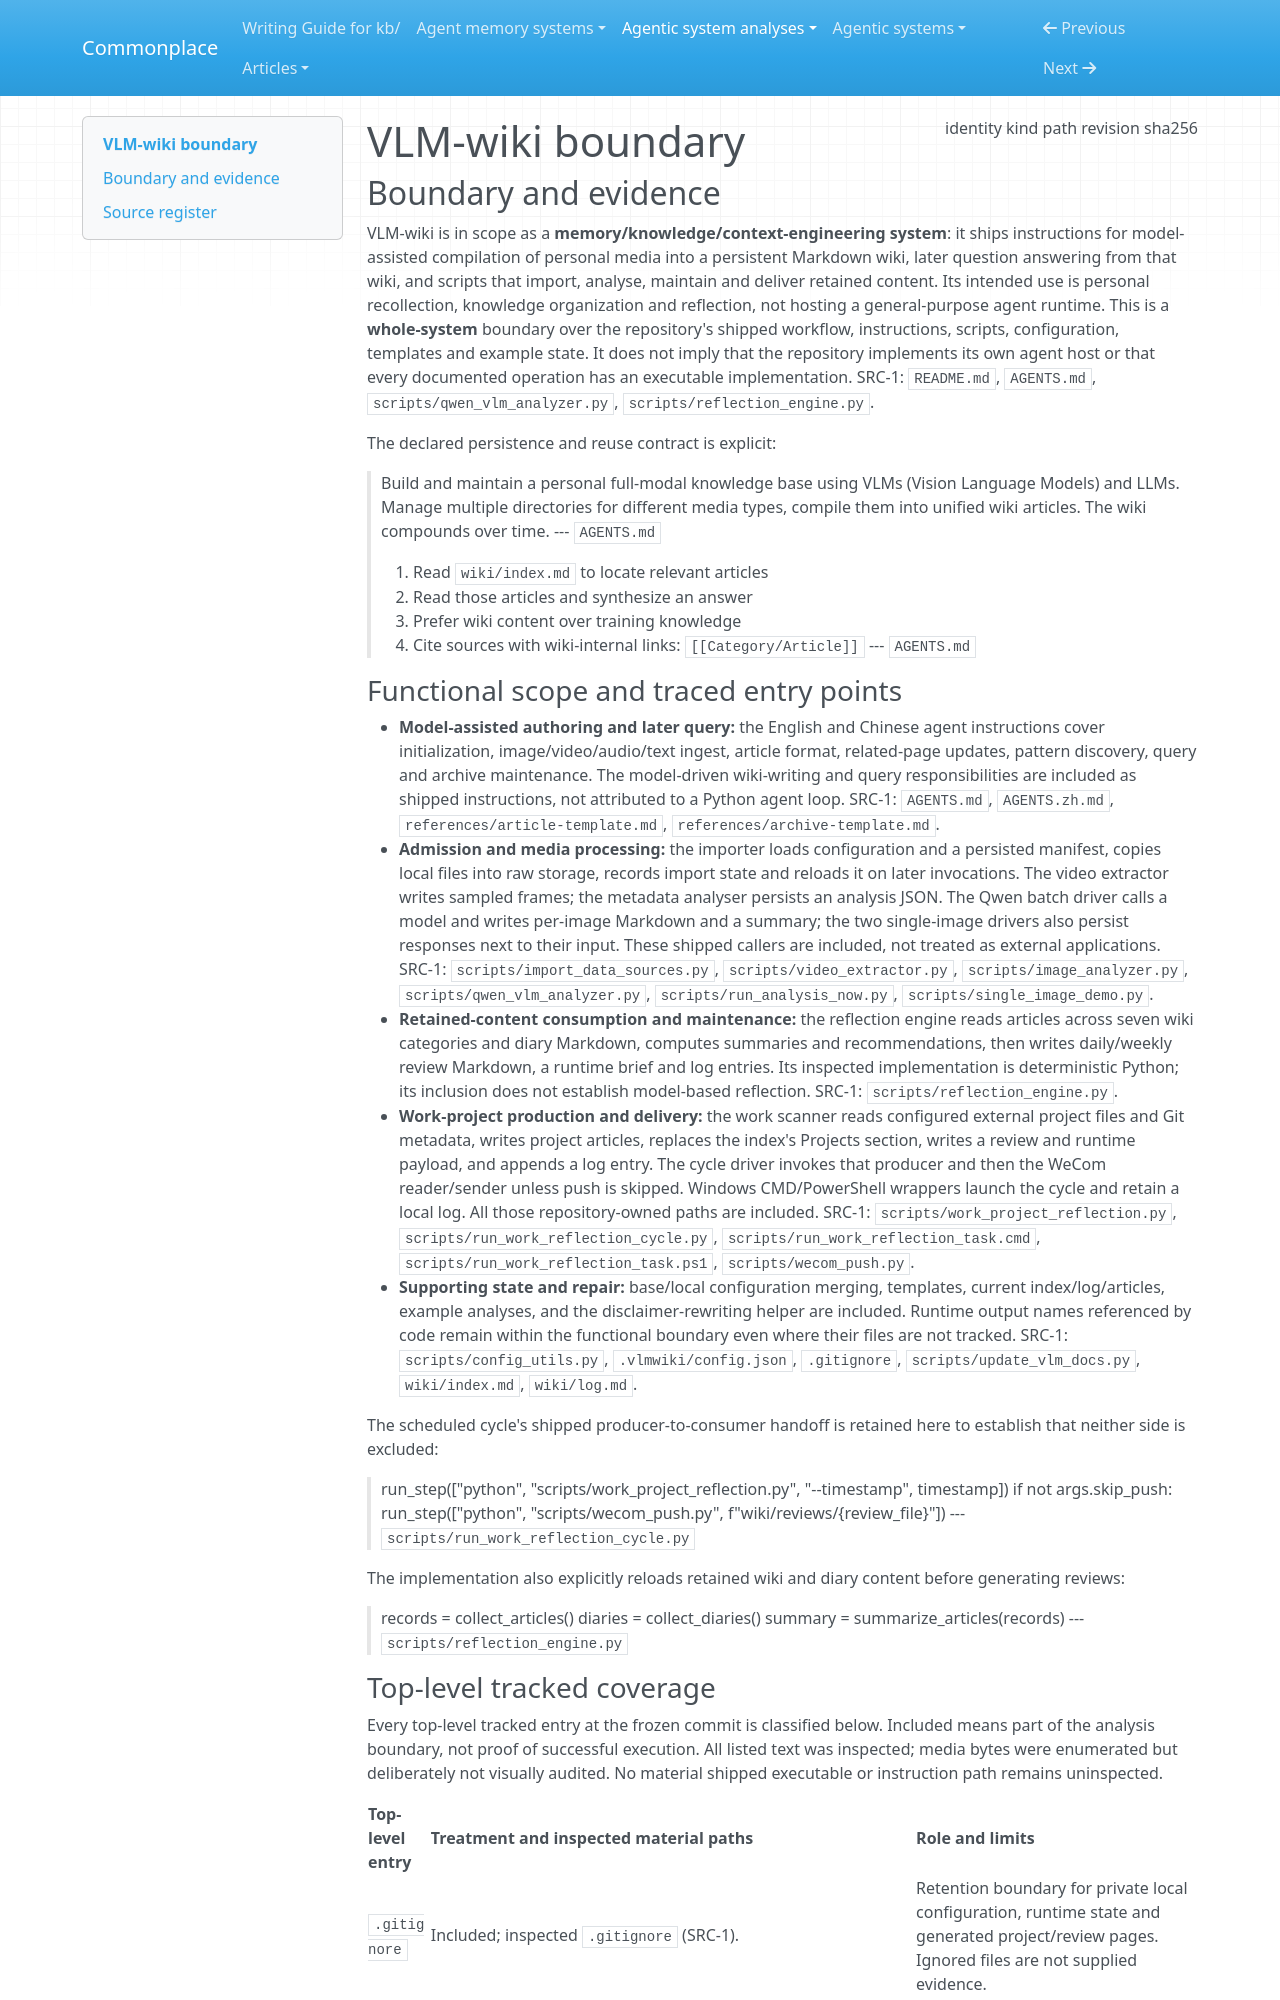

repository: zby/commonplace · page: agentic-system-analyses/retained/vlm-wiki/boundary/index.html · generator: mkdocs

---
type: agentic-system-analyses/types/agentic-system-boundary.md
description: "VLM-wiki's shipped personal knowledge workflow and supporting scripts at commit 503c43f98b5d1e21c74df384fdffd3e0652573b3."
run-id: AAS-2026-10-14-vlm-wiki-311faef777b4-01
result-disposition: complete
target-class: memory/knowledge/context-engineering system
boundary-kind: whole-system
reviewed-boundary: "503c43f98b5d1e21c74df384fdffd3e0652573b3"
analysis-cutoff: "2026-10-14"
evidence-tier: code-grounded
source:
  identity: https://github.com/veniVeci/VLM-wiki
  kind: git
  path: /home/zby/llm/commonplace/.commonplace/worktrees/vlm-wiki-311faef777b4/related-systems/veniVeci--VLM-wiki
  revision: "503c43f98b5d1e21c74df384fdffd3e0652573b3"
  sha256: null
---

# VLM-wiki boundary

## Boundary and evidence

VLM-wiki is in scope as a **memory/knowledge/context-engineering system**: it ships instructions for model-assisted compilation of personal media into a persistent Markdown wiki, later question answering from that wiki, and scripts that import, analyse, maintain and deliver retained content. Its intended use is personal recollection, knowledge organization and reflection, not hosting a general-purpose agent runtime. This is a **whole-system** boundary over the repository's shipped workflow, instructions, scripts, configuration, templates and example state. It does not imply that the repository implements its own agent host or that every documented operation has an executable implementation. SRC-1: `README.md`, `AGENTS.md`, `scripts/qwen_vlm_analyzer.py`, `scripts/reflection_engine.py`.

The declared persistence and reuse contract is explicit:

> Build and maintain a personal full-modal knowledge base using VLMs (Vision Language Models) and LLMs. Manage multiple directories for different media types, compile them into unified wiki articles. The wiki compounds over time.
> --- `AGENTS.md`

> 1. Read `wiki/index.md` to locate relevant articles
> 2. Read those articles and synthesize an answer
> 3. Prefer wiki content over training knowledge
> 4. Cite sources with wiki-internal links: `[[Category/Article]]`
> --- `AGENTS.md`

### Functional scope and traced entry points

- **Model-assisted authoring and later query:** the English and Chinese agent instructions cover initialization, image/video/audio/text ingest, article format, related-page updates, pattern discovery, query and archive maintenance. The model-driven wiki-writing and query responsibilities are included as shipped instructions, not attributed to a Python agent loop. SRC-1: `AGENTS.md`, `AGENTS.zh.md`, `references/article-template.md`, `references/archive-template.md`.
- **Admission and media processing:** the importer loads configuration and a persisted manifest, copies local files into raw storage, records import state and reloads it on later invocations. The video extractor writes sampled frames; the metadata analyser persists an analysis JSON. The Qwen batch driver calls a model and writes per-image Markdown and a summary; the two single-image drivers also persist responses next to their input. These shipped callers are included, not treated as external applications. SRC-1: `scripts/import_data_sources.py`, `scripts/video_extractor.py`, `scripts/image_analyzer.py`, `scripts/qwen_vlm_analyzer.py`, `scripts/run_analysis_now.py`, `scripts/single_image_demo.py`.
- **Retained-content consumption and maintenance:** the reflection engine reads articles across seven wiki categories and diary Markdown, computes summaries and recommendations, then writes daily/weekly review Markdown, a runtime brief and log entries. Its inspected implementation is deterministic Python; its inclusion does not establish model-based reflection. SRC-1: `scripts/reflection_engine.py`.
- **Work-project production and delivery:** the work scanner reads configured external project files and Git metadata, writes project articles, replaces the index's Projects section, writes a review and runtime payload, and appends a log entry. The cycle driver invokes that producer and then the WeCom reader/sender unless push is skipped. Windows CMD/PowerShell wrappers launch the cycle and retain a local log. All those repository-owned paths are included. SRC-1: `scripts/work_project_reflection.py`, `scripts/run_work_reflection_cycle.py`, `scripts/run_work_reflection_task.cmd`, `scripts/run_work_reflection_task.ps1`, `scripts/wecom_push.py`.
- **Supporting state and repair:** base/local configuration merging, templates, current index/log/articles, example analyses, and the disclaimer-rewriting helper are included. Runtime output names referenced by code remain within the functional boundary even where their files are not tracked. SRC-1: `scripts/config_utils.py`, `.vlmwiki/config.json`, `.gitignore`, `scripts/update_vlm_docs.py`, `wiki/index.md`, `wiki/log.md`.

The scheduled cycle's shipped producer-to-consumer handoff is retained here to establish that neither side is excluded:

> run_step(["python", "scripts/work_project_reflection.py", "--timestamp", timestamp])
> if not args.skip_push:
>     run_step(["python", "scripts/wecom_push.py", f"wiki/reviews/{review_file}"])
> --- `scripts/run_work_reflection_cycle.py`

The implementation also explicitly reloads retained wiki and diary content before generating reviews:

> records = collect_articles()
> diaries = collect_diaries()
> summary = summarize_articles(records)
> --- `scripts/reflection_engine.py`
